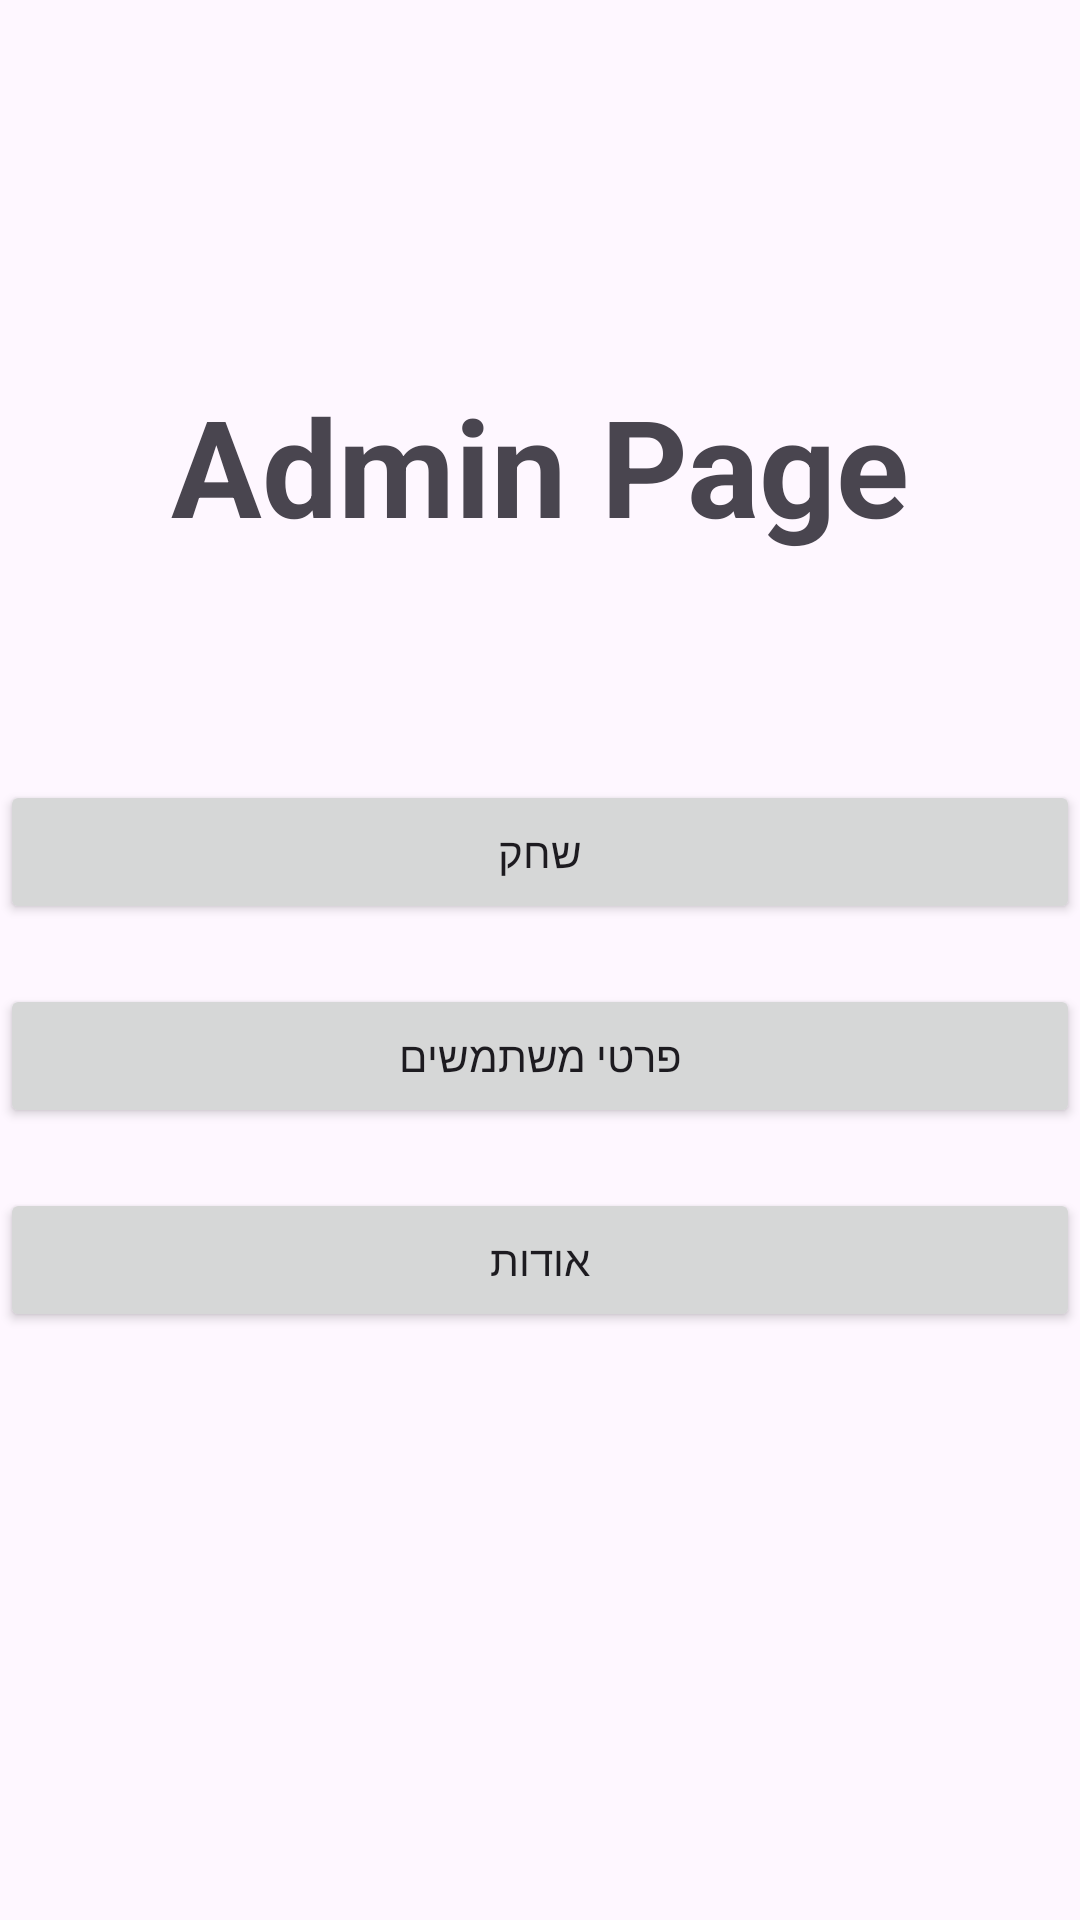

Produce the Android XML layout that renders to this screen, including the resource entries it uses.
<!-- AndroidManifest.xml: application theme Theme.ArMineSweeperProject -->
<!-- res/layout/activity_admin_main.xml -->
<?xml version="1.0" encoding="utf-8"?>
<androidx.constraintlayout.widget.ConstraintLayout xmlns:android="http://schemas.android.com/apk/res/android"
    xmlns:app="http://schemas.android.com/apk/res-auto"
    xmlns:tools="http://schemas.android.com/tools"
    android:id="@+id/main"
    android:layout_width="match_parent"
    android:layout_height="match_parent"
    tools:context=".AdminMainActivity">

    <LinearLayout
        android:layout_width="0dp"
        android:layout_height="0dp"
        android:orientation="vertical"
        app:layout_constraintBottom_toBottomOf="parent"
        app:layout_constraintEnd_toEndOf="parent"
        app:layout_constraintStart_toStartOf="parent"
        app:layout_constraintTop_toTopOf="parent">

        <TextView
            android:id="@+id/AdminTitle"
            android:layout_width="match_parent"
            android:layout_height="wrap_content"
            android:layout_gravity="center"
            android:text="Admin Page"
            android:gravity="center"
            android:textStyle="bold"
            android:textSize="45sp"
            android:layout_marginTop="125dp"/>

        <Button
            android:id="@+id/aGoGameBtn"
            android:layout_width="match_parent"
            android:layout_height="wrap_content"
            android:text="שחק"
            android:layout_marginTop="75dp"/>

        <Button
            android:id="@+id/usersInfoBtn"
            android:layout_width="match_parent"
            android:layout_height="wrap_content"
            android:text="פרטי משתמשים"
            android:layout_marginTop="20dp"/>

        <Button
            android:id="@+id/aGoInfoBtn"
            android:layout_width="match_parent"
            android:layout_height="wrap_content"
            android:text="אודות"
            android:layout_marginTop="20dp"/>
    </LinearLayout>

</androidx.constraintlayout.widget.ConstraintLayout>
<!-- resources referenced by this layout -->
<resources>
  <style name="Theme.ArMineSweeperProject" parent="Base.Theme.ArMineSweeperProject" />
  <style name="Base.Theme.ArMineSweeperProject" parent="Theme.Material3.DayNight.NoActionBar">
          
          
      </style>
</resources>
